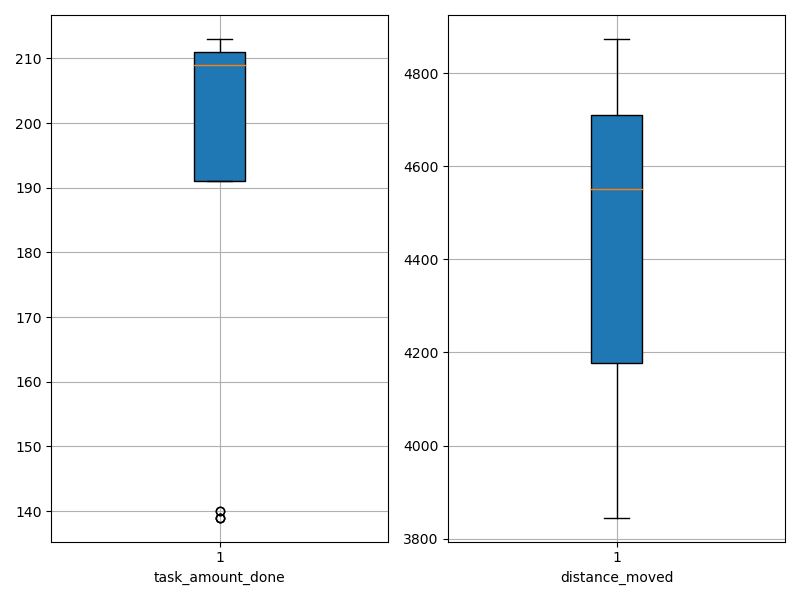

Data behind this chart, as committed beside it:
agent_id, task_amount_done, distance_moved
0, 209.0, 4574
1, 139.0, 4246
2, 209.0, 4676
3, 209.0, 3960
4, 140.0, 4825
5, 212.0, 4873
6, 212.0, 3845
7, 210.0, 4590
8, 209.0, 4377
9, 209.0, 4021
10, 208.0, 4559
11, 139.0, 4766
12, 139.0, 4427
13, 211.0, 4821
14, 140.0, 4189
15, 213.0, 4100
16, 211.0, 4138
17, 208.0, 4797
18, 213.0, 4691
19, 210.0, 4543
